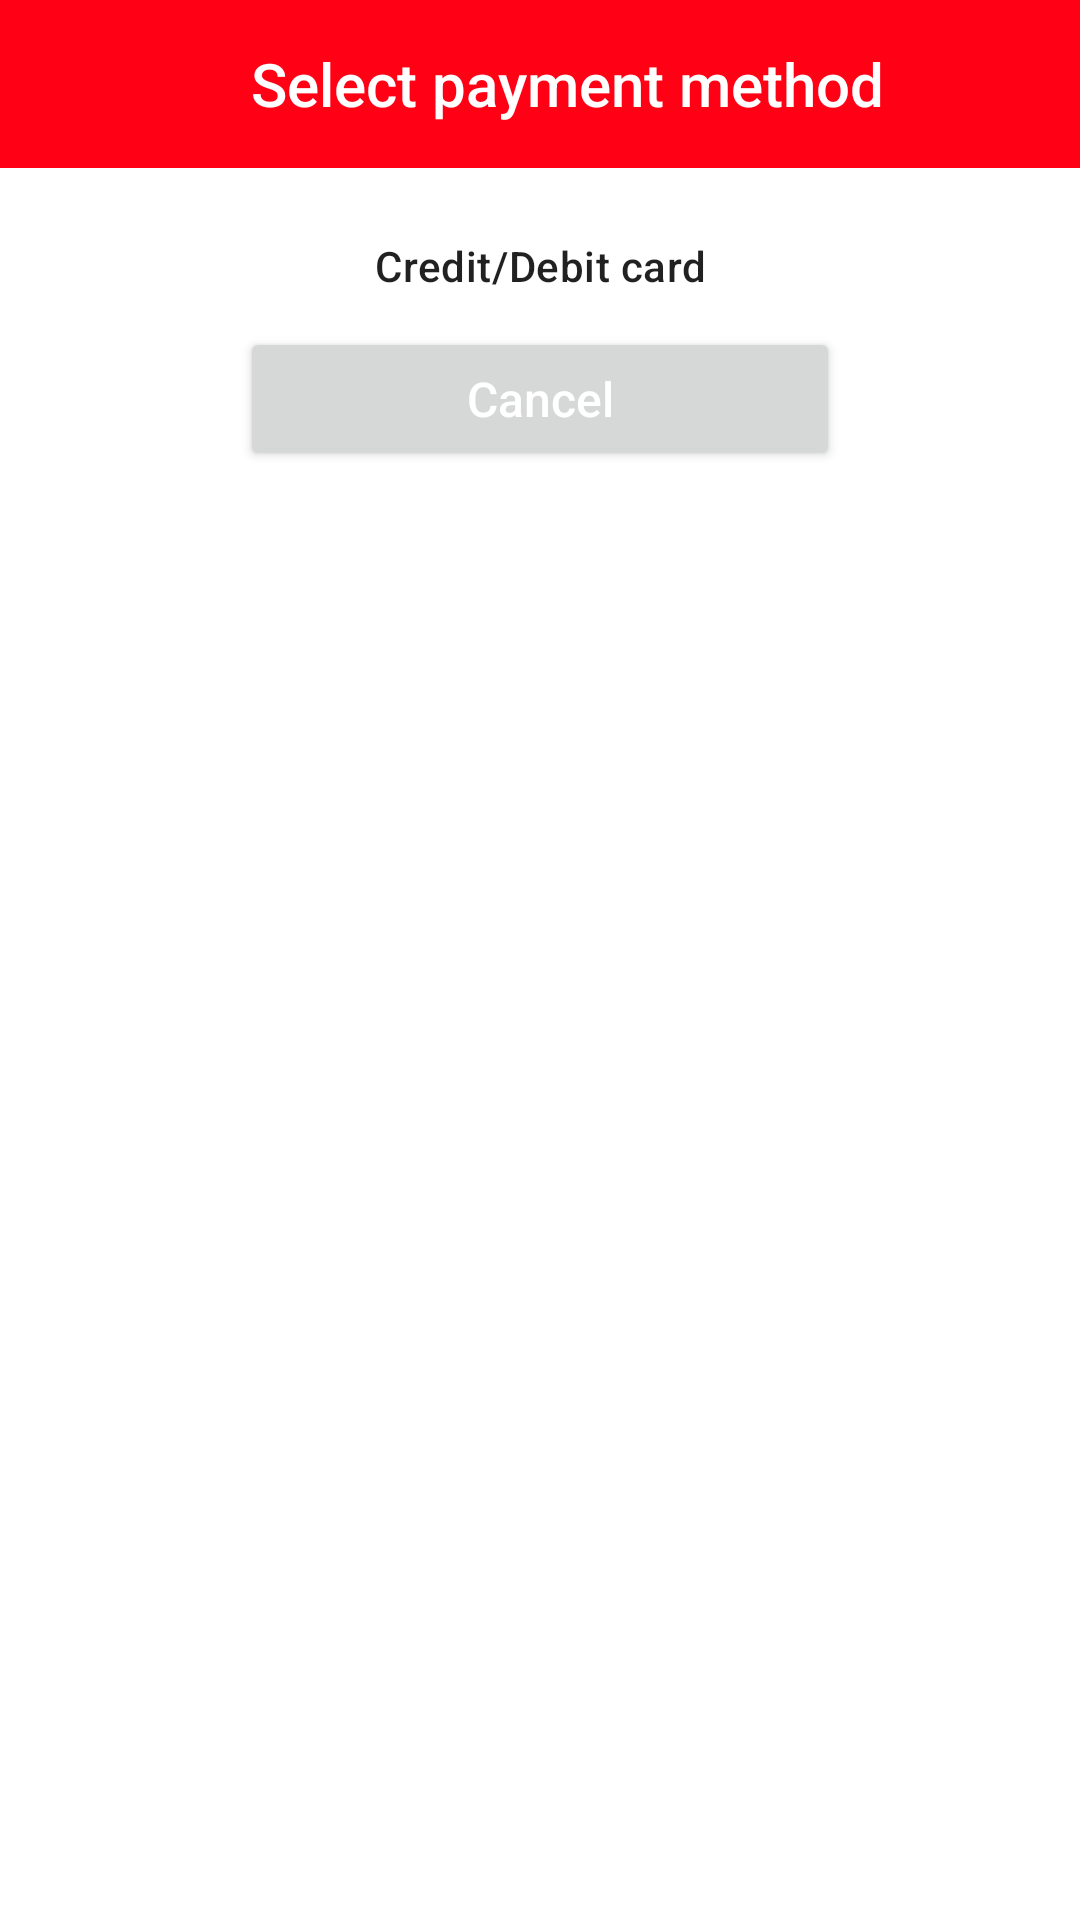

Here is an Android app screen rendered from its layout file. Give the layout XML and the strings, colors and styles it references.
<!-- AndroidManifest.xml: application theme AppTheme -->
<!-- res/layout/pop_select_paymnet_methord.xml -->
<?xml version="1.0" encoding="utf-8"?>
<layout xmlns:android="http://schemas.android.com/apk/res/android"
    xmlns:app="http://schemas.android.com/apk/res-auto"
    xmlns:tools="http://schemas.android.com/tools">

    <LinearLayout
        android:layout_width="match_parent"
        android:layout_height="wrap_content"
        android:background="@android:color/white"
        android:orientation="vertical">

        <com.google.android.material.appbar.AppBarLayout
            android:layout_width="match_parent"
            android:layout_height="?attr/actionBarSize">

            <LinearLayout
                android:layout_width="match_parent"
                android:layout_height="match_parent"
                android:orientation="horizontal">

                <TextView
                    android:id="@+id/txt_title"
                    android:layout_width="match_parent"
                    android:layout_height="match_parent"
                    android:layout_weight="1"
                    android:gravity="center"
                    android:paddingStart="18dp"
                    android:text="Select payment method"
                    android:textAppearance="@style/Base.TextAppearance.AppCompat.Title"
                    android:textColor="@android:color/white" />

                <ImageButton
                    android:id="@+id/bt_close"
                    android:layout_width="?attr/actionBarSize"
                    android:layout_height="?attr/actionBarSize"
                    android:background="?attr/selectableItemBackgroundBorderless"
                    android:visibility="gone"
                    app:srcCompat="@drawable/ic_close"
                    tools:ignore="VectorDrawableCompat" />

            </LinearLayout>

        </com.google.android.material.appbar.AppBarLayout>


        <LinearLayout
            android:layout_width="fill_parent"
            android:layout_height="wrap_content"
            android:gravity="center|top"
            android:orientation="vertical"
            android:padding="18sp">

            <TextView
                android:id="@+id/txt_credit_debit_card"
                android:layout_width="match_parent"
                android:layout_height="0dp"
                android:layout_margin="5dp"
                android:layout_weight="1"
                android:background="@drawable/border"
                android:gravity="center"
                android:text="Credit/Debit card"
                android:textAppearance="?textAppearanceHeadline6"
                android:textSize="14sp" />

            <TextView
                android:id="@+id/txt_apple_pay"
                android:layout_width="match_parent"
                android:layout_height="0dp"
                android:layout_margin="5dp"
                android:layout_weight="1"
                android:visibility="gone"
                android:background="@drawable/border"
                android:gravity="center"
                android:text="Apple pay"
                android:textAppearance="?textAppearanceHeadline6"
                android:textSize="14sp" />


            <LinearLayout
                android:layout_width="match_parent"
                android:layout_height="wrap_content"
                android:layout_marginTop="3dp"
                android:gravity="center"
                android:padding="3dp">

                <Button
                    android:id="@+id/bt_sub_cancel"
                    android:layout_width="200dp"
                    android:layout_height="wrap_content"
                    android:text="Cancel"
                    android:textAllCaps="false"
                    android:textColor="@android:color/white"
                    android:textSize="16sp"
                    android:textStyle="normal" />
            </LinearLayout>

        </LinearLayout>
    </LinearLayout>
</layout>
<!-- resources referenced by this layout -->
<resources>
  <style name="AppTheme" parent="Theme.MaterialComponents.Light.DarkActionBar">
          
          <item name="colorPrimary">@color/colorPrimary</item>
          <item name="colorPrimaryDark">@color/colorPrimaryDark</item>
          <item name="android:windowDisablePreview">true</item>
          <item name="colorAccent">@color/colorAccent</item>
      </style>
  <color name="colorPrimary">#FF0015</color>
  <color name="colorPrimaryDark">#FF0015</color>
  <color name="colorAccent">#FF0015</color>
</resources>
